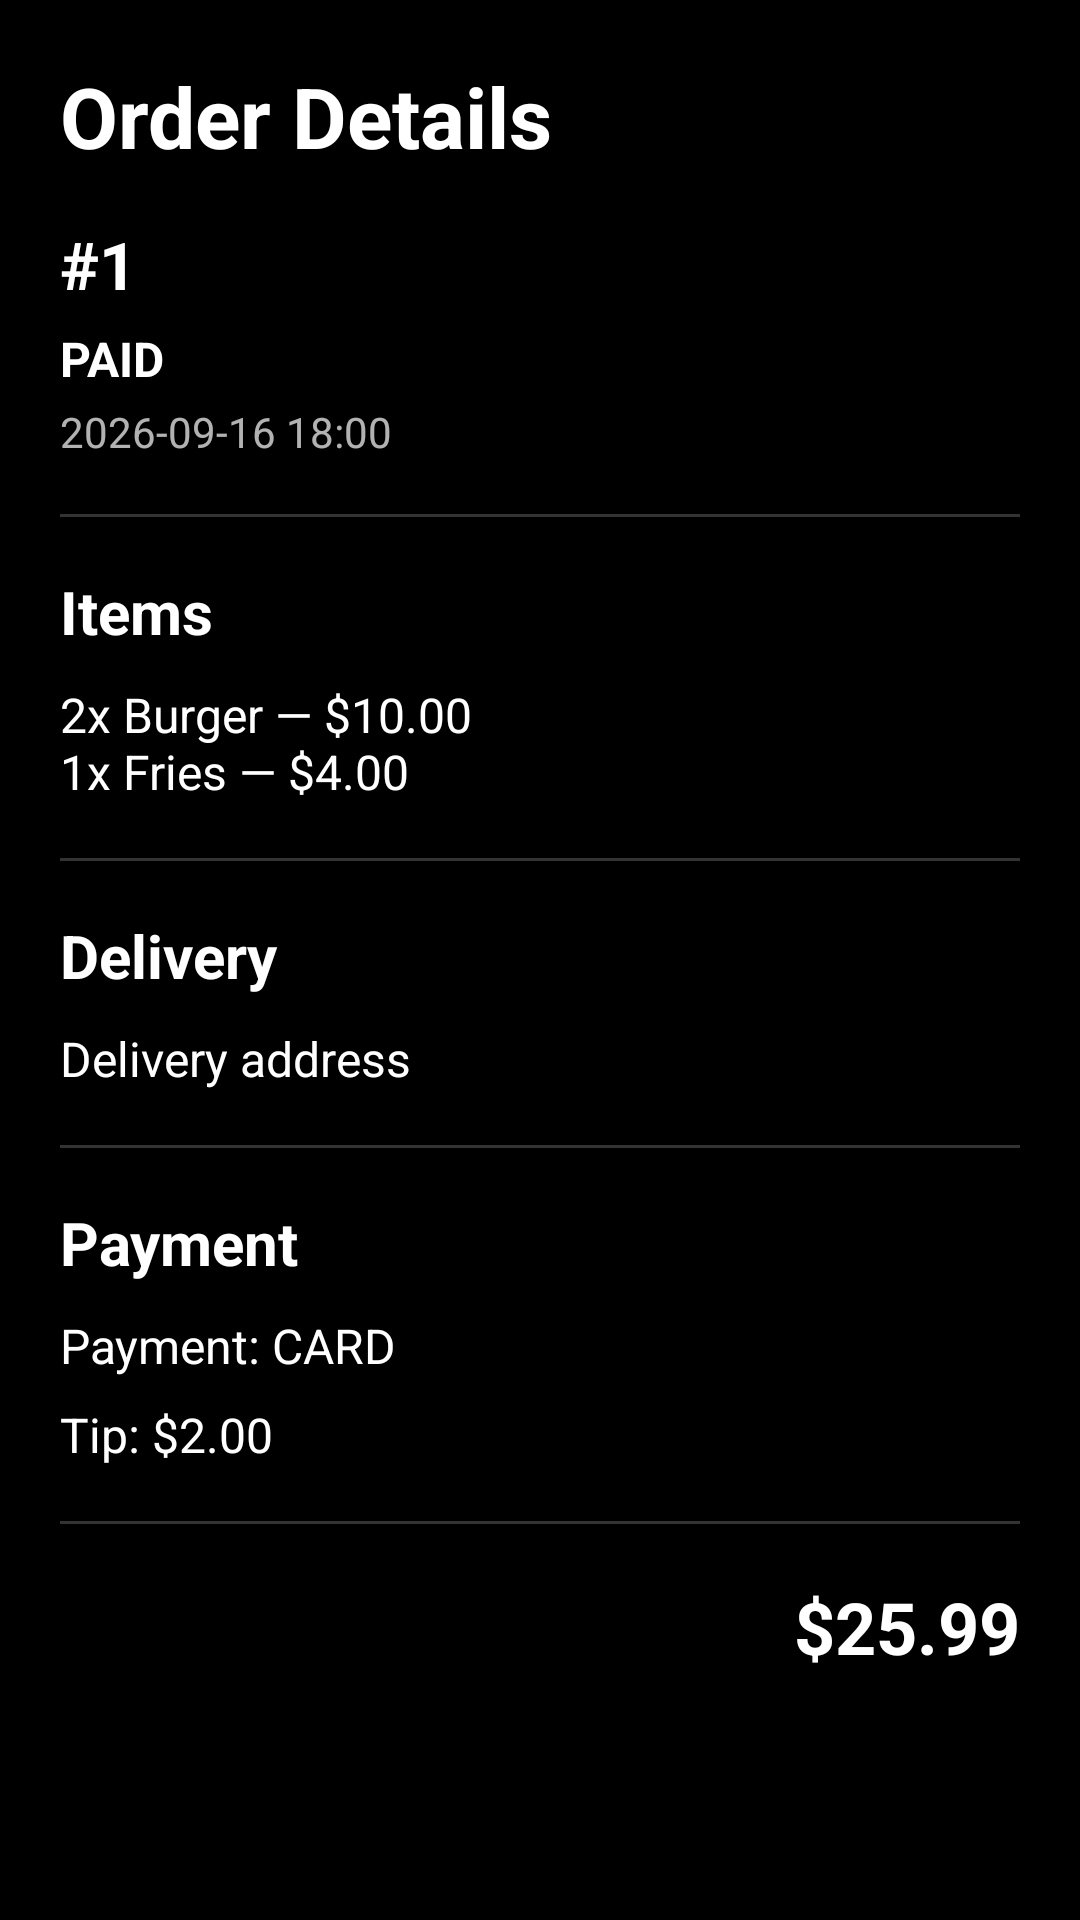

Write the Android layout XML for this screen, with the resource values it uses.
<!-- AndroidManifest.xml: application theme Theme.Tastee -->
<!-- res/layout/activity_restaurant_order_details.xml -->
<?xml version="1.0" encoding="utf-8"?>
<androidx.constraintlayout.widget.ConstraintLayout
    xmlns:android="http://schemas.android.com/apk/res/android"
    xmlns:app="http://schemas.android.com/apk/res-auto"
    android:layout_width="match_parent"
    android:layout_height="match_parent"
    android:background="@color/black">

    <TextView
        android:id="@+id/orderDetailsTitle"
        android:layout_width="0dp"
        android:layout_height="wrap_content"
        android:layout_marginStart="20dp"
        android:layout_marginTop="20dp"
        android:layout_marginEnd="20dp"
        android:text="Order Details"
        android:textColor="@color/white"
        android:textSize="28sp"
        android:textStyle="bold"
        app:layout_constraintTop_toTopOf="parent"
        app:layout_constraintStart_toStartOf="parent"
        app:layout_constraintEnd_toEndOf="parent" />

    <ScrollView
        android:id="@+id/orderDetailsScrollView"
        android:layout_width="0dp"
        android:layout_height="0dp"
        android:layout_marginTop="16dp"
        android:fillViewport="true"
        app:layout_constraintTop_toBottomOf="@id/orderDetailsTitle"
        app:layout_constraintBottom_toBottomOf="parent"
        app:layout_constraintStart_toStartOf="parent"
        app:layout_constraintEnd_toEndOf="parent">

        <LinearLayout
            android:layout_width="match_parent"
            android:layout_height="wrap_content"
            android:orientation="vertical"
            android:paddingStart="20dp"
            android:paddingEnd="20dp"
            android:paddingBottom="30dp">

            <TextView
                android:id="@+id/orderNumberText"
                android:layout_width="match_parent"
                android:layout_height="wrap_content"
                android:text="#1"
                android:textColor="@color/white"
                android:textSize="22sp"
                android:textStyle="bold" />

            <TextView
                android:id="@+id/orderStatusText"
                android:layout_width="wrap_content"
                android:layout_height="wrap_content"
                android:layout_marginTop="6dp"
                android:text="PAID"
                android:textColor="@color/white"
                android:textSize="16sp"
                android:textStyle="bold" />

            <TextView
                android:id="@+id/orderTimeText"
                android:layout_width="match_parent"
                android:layout_height="wrap_content"
                android:layout_marginTop="4dp"
                android:text="2026-09-16 18:00"
                android:textColor="@color/white"
                android:textSize="14sp"
                android:alpha="0.7" />

            <View
                android:layout_width="match_parent"
                android:layout_height="1dp"
                android:layout_marginTop="18dp"
                android:layout_marginBottom="18dp"
                android:background="@color/white"
                android:alpha="0.2" />

            <TextView
                android:layout_width="match_parent"
                android:layout_height="wrap_content"
                android:text="Items"
                android:textColor="@color/white"
                android:textSize="20sp"
                android:textStyle="bold" />

            <TextView
                android:id="@+id/orderItemsText"
                android:layout_width="match_parent"
                android:layout_height="wrap_content"
                android:layout_marginTop="10dp"
                android:text="2x Burger — $10.00&#10;1x Fries — $4.00"
                android:textColor="@color/white"
                android:textSize="16sp" />

            <View
                android:layout_width="match_parent"
                android:layout_height="1dp"
                android:layout_marginTop="18dp"
                android:layout_marginBottom="18dp"
                android:background="@color/white"
                android:alpha="0.2" />

            <TextView
                android:layout_width="match_parent"
                android:layout_height="wrap_content"
                android:text="Delivery"
                android:textColor="@color/white"
                android:textSize="20sp"
                android:textStyle="bold" />

            <TextView
                android:id="@+id/orderAddressText"
                android:layout_width="match_parent"
                android:layout_height="wrap_content"
                android:layout_marginTop="10dp"
                android:text="Delivery address"
                android:textColor="@color/white"
                android:textSize="16sp" />

            <TextView
                android:id="@+id/orderExpressText"
                android:layout_width="match_parent"
                android:layout_height="wrap_content"
                android:layout_marginTop="8dp"
                android:text="EXPRESS DELIVERY"
                android:textColor="@color/white"
                android:textSize="15sp"
                android:textStyle="bold"
                android:visibility="gone" />

            <View
                android:layout_width="match_parent"
                android:layout_height="1dp"
                android:layout_marginTop="18dp"
                android:layout_marginBottom="18dp"
                android:background="@color/white"
                android:alpha="0.2" />

            <TextView
                android:layout_width="match_parent"
                android:layout_height="wrap_content"
                android:text="Payment"
                android:textColor="@color/white"
                android:textSize="20sp"
                android:textStyle="bold" />

            <TextView
                android:id="@+id/orderPaymentText"
                android:layout_width="match_parent"
                android:layout_height="wrap_content"
                android:layout_marginTop="10dp"
                android:text="Payment: CARD"
                android:textColor="@color/white"
                android:textSize="16sp" />

            <TextView
                android:id="@+id/orderTipText"
                android:layout_width="match_parent"
                android:layout_height="wrap_content"
                android:layout_marginTop="8dp"
                android:text="Tip: $2.00"
                android:textColor="@color/white"
                android:textSize="16sp" />

            <View
                android:layout_width="match_parent"
                android:layout_height="1dp"
                android:layout_marginTop="18dp"
                android:layout_marginBottom="18dp"
                android:background="@color/white"
                android:alpha="0.2" />

            <TextView
                android:id="@+id/orderTotalText"
                android:layout_width="match_parent"
                android:layout_height="wrap_content"
                android:gravity="end"
                android:text="$25.99"
                android:textColor="@color/white"
                android:textSize="24sp"
                android:textStyle="bold" />

        </LinearLayout>

    </ScrollView>

    <ProgressBar
        android:id="@+id/orderDetailsProgressBar"
        android:layout_width="wrap_content"
        android:layout_height="wrap_content"
        android:visibility="gone"
        app:layout_constraintTop_toTopOf="parent"
        app:layout_constraintBottom_toBottomOf="parent"
        app:layout_constraintStart_toStartOf="parent"
        app:layout_constraintEnd_toEndOf="parent" />

</androidx.constraintlayout.widget.ConstraintLayout>
<!-- resources referenced by this layout -->
<resources>
  <color name="black">#FF000000</color>
  <color name="white">#FFFFFFFF</color>
  <style name="Theme.Tastee" parent="Base.Theme.Tastee" />
  <style name="Base.Theme.Tastee" parent="Theme.Material3.DayNight.NoActionBar">
  
          <item name="android:statusBarColor">@color/darkgrey</item>
          <item name="android:windowLightStatusBar">false</item>
  
          <item name="android:navigationBarColor">@color/black</item>
          <item name="android:windowTranslucentNavigation">false</item>
          <item name="android:enforceNavigationBarContrast" tools:targetApi="q">false</item>
      </style>
  <color name="darkgrey">#141414</color>
</resources>
